Labelled photos from "dataset", an image-classification folder in AicoSchreurs/street-type-classification-yolov8. The possible labels are: fietsstraat, rural road, snelweg.

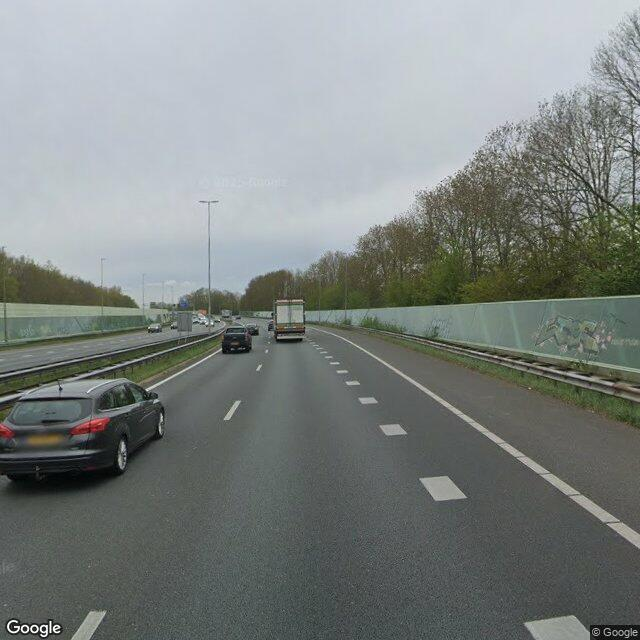
Label: snelweg

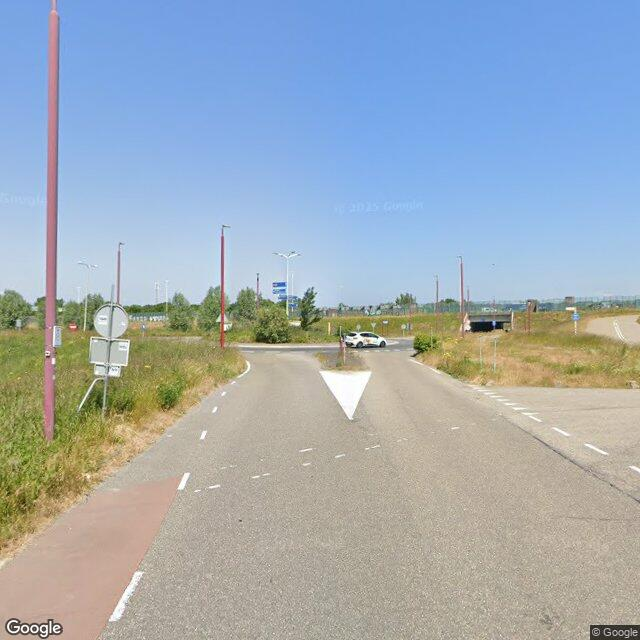
Label: rural road

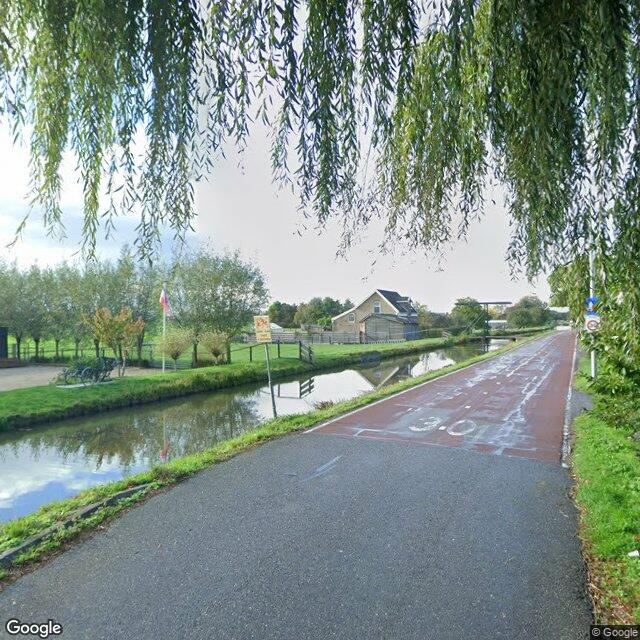
Label: fietsstraat

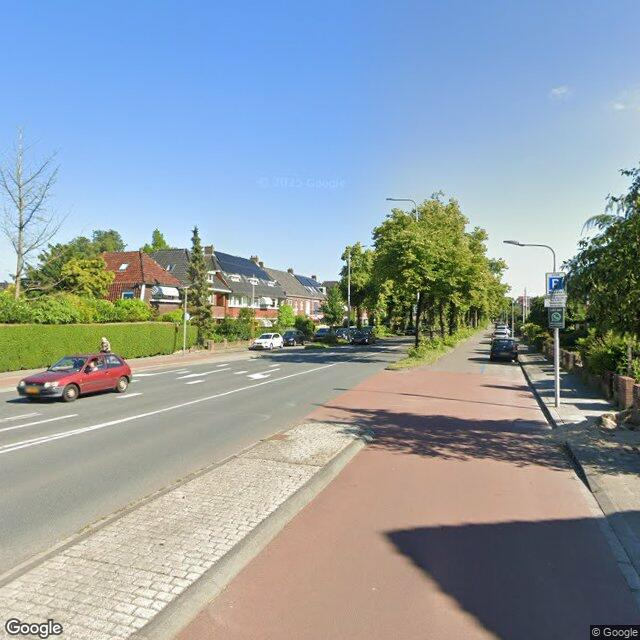
Label: fietsstraat

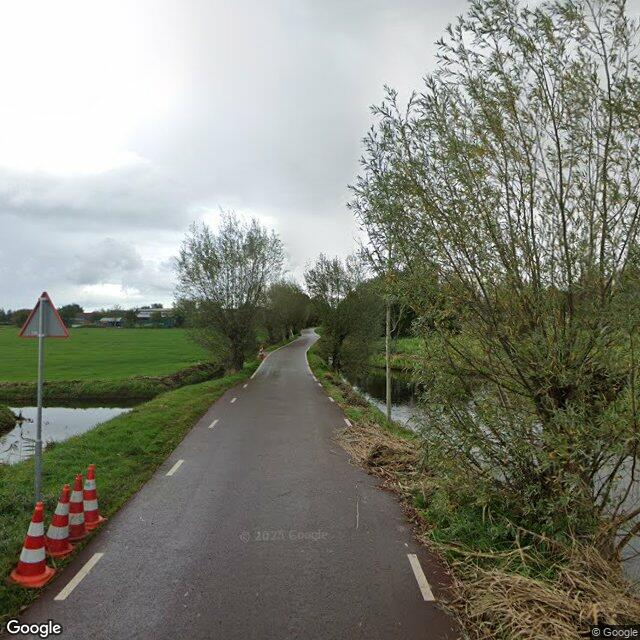
Label: rural road

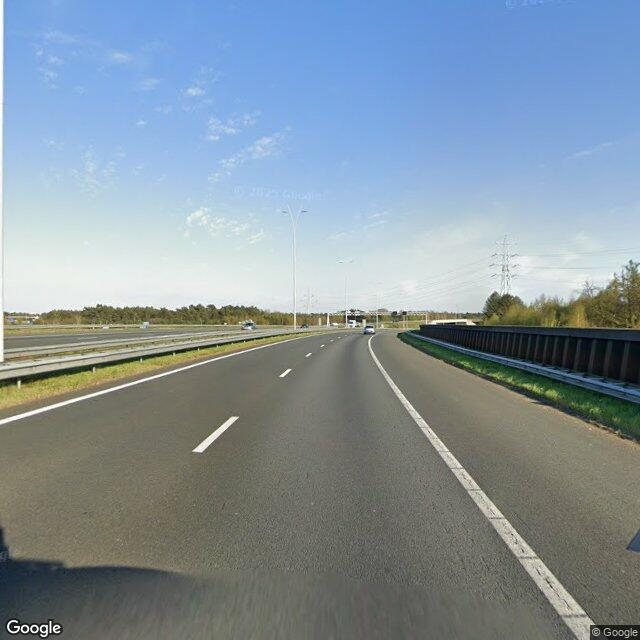
Label: snelweg
